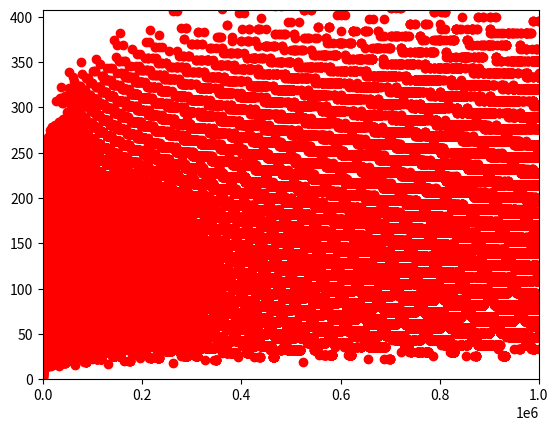

This chart was generated by the following Python code:
#!/usr/bin/env python
# -*- coding: utf-8 -*-

# Collatz Conjecture. <http://code.google.com/p/princess-alist/>
# [redacted]
# 
# This program is free software: you can redistribute it and/or modify
# it under the terms of the GNU General Public License as published by
# the Free Software Foundation, either version 3 of the License, or
# (at your option) any later version.
# 
# This program is distributed in the hope that it will be useful,
# but WITHOUT ANY WARRANTY; without even the implied warranty of
# MERCHANTABILITY or FITNESS FOR A PARTICULAR PURPOSE.  See the
# GNU General Public License for more details.
# 
# You should have received a copy of the GNU General Public License
# along with this program.  If not, see <http://www.gnu.org/licenses/>.

import matplotlib.pyplot as plt

def CollatzConjecture(n):
    """Collatz Conjecture"""
    t = 0
    while n != 1:
        t += 1
        if n % 2 == 0:
            n /= 2
        else:
            n = n * 3 + 1
    return t

if __name__ == "__main__":
    x = range(2, 1000000)
    y = []
    for n in x:
        y.append(CollatzConjecture(n))
    plt.plot(x, y, 'ro')
    plt.axis([0, x[len(x) - 1] + 100, 0, y[len(y) - 1] + 150])
    plt.show()
